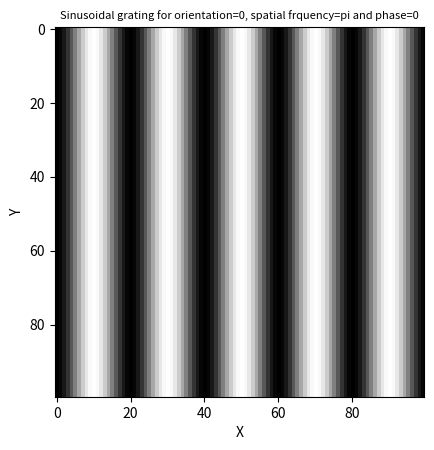

Source code (Python):
'''

Simple function to generate sinusoidal grating visual stimulus

parameters:

x,y      :  Two dimensional grid of photoreceptors
theta    :  Orientation
K        :  Spatial frequency
phi      :  Spatial phase
A        :  Contrast amplitude

returns:

sinusoidal grating corresponding to the given parameters ( mentioned above)

'''

import numpy as np
import matplotlib.pyplot as plt
import math as m

x0 = 5  # given x0=5,y0=5
y0 = 5

delta_x = 1/10  # Sampling
delta_y = 1/10

max_x = (2*x0)/delta_x  # as per visual field description given
max_y = (2*y0)/delta_y

def grid_generation():
    # Function to generate the 2-D grid [x,y]
    x_range=np.arange(-x0,x0,delta_x)
    y_range=np.arange(-y0,x0,delta_y)
    x,y=np.meshgrid(x_range,y_range)
    return x,y

def sinusoidal_grating(theta,k,phi):
    '''Function to compute sinusoidal grating with arguments theta(orientation),
       k , A, phi '''
    x,y=grid_generation() #generating [x,y] grid
    A=1 #Amplitude
    sin_grating=A*np.cos(k*x*np.cos(theta)+k*y*np.sin(theta)-phi)
    return sin_grating


# Plotting the grating

S=sinusoidal_grating(0,np.pi,0)
plt.xlabel('X')
plt.ylabel('Y')
plt.title("Sinusoidal grating for orientation=0, spatial frquency=pi and phase=0", fontsize=8)
plt.imshow(S, cmap='gray')
plt.show()

